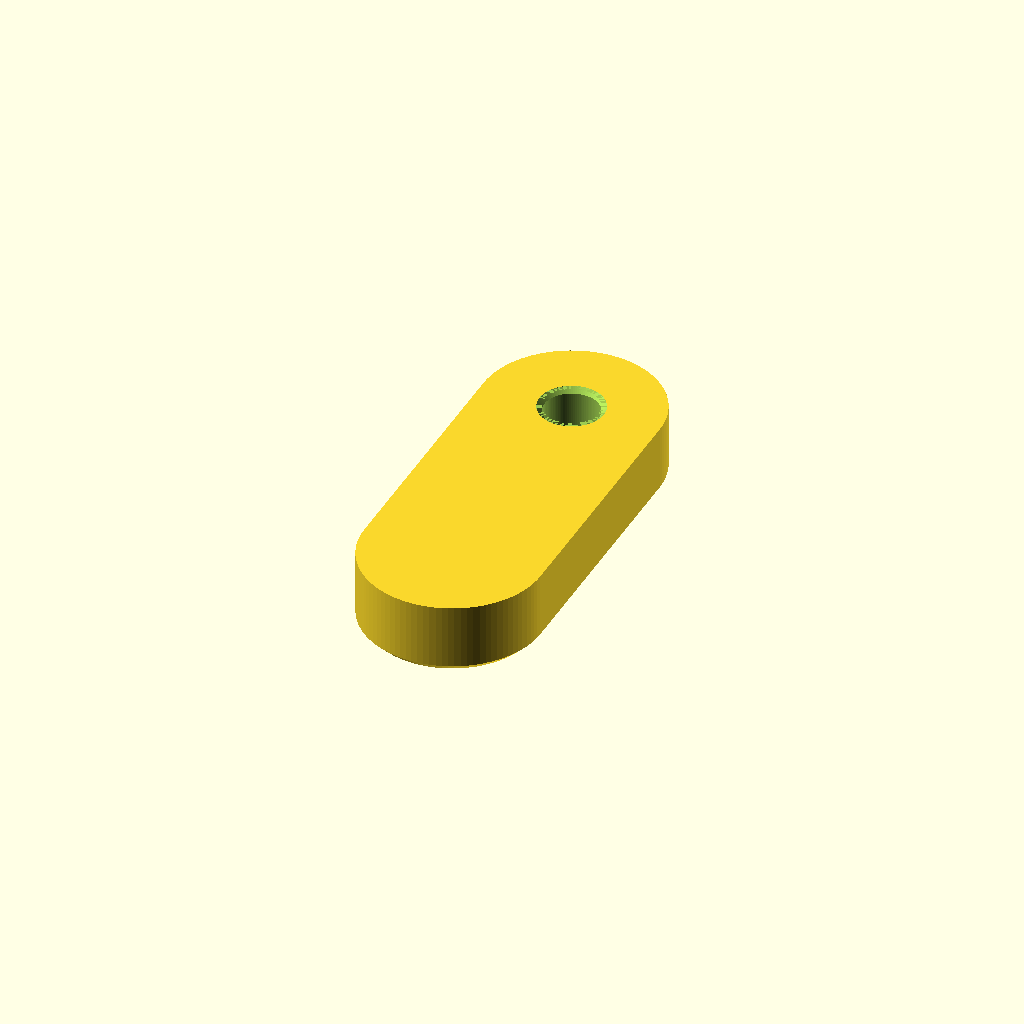
Cell 1: rendered with the file's own defaults.
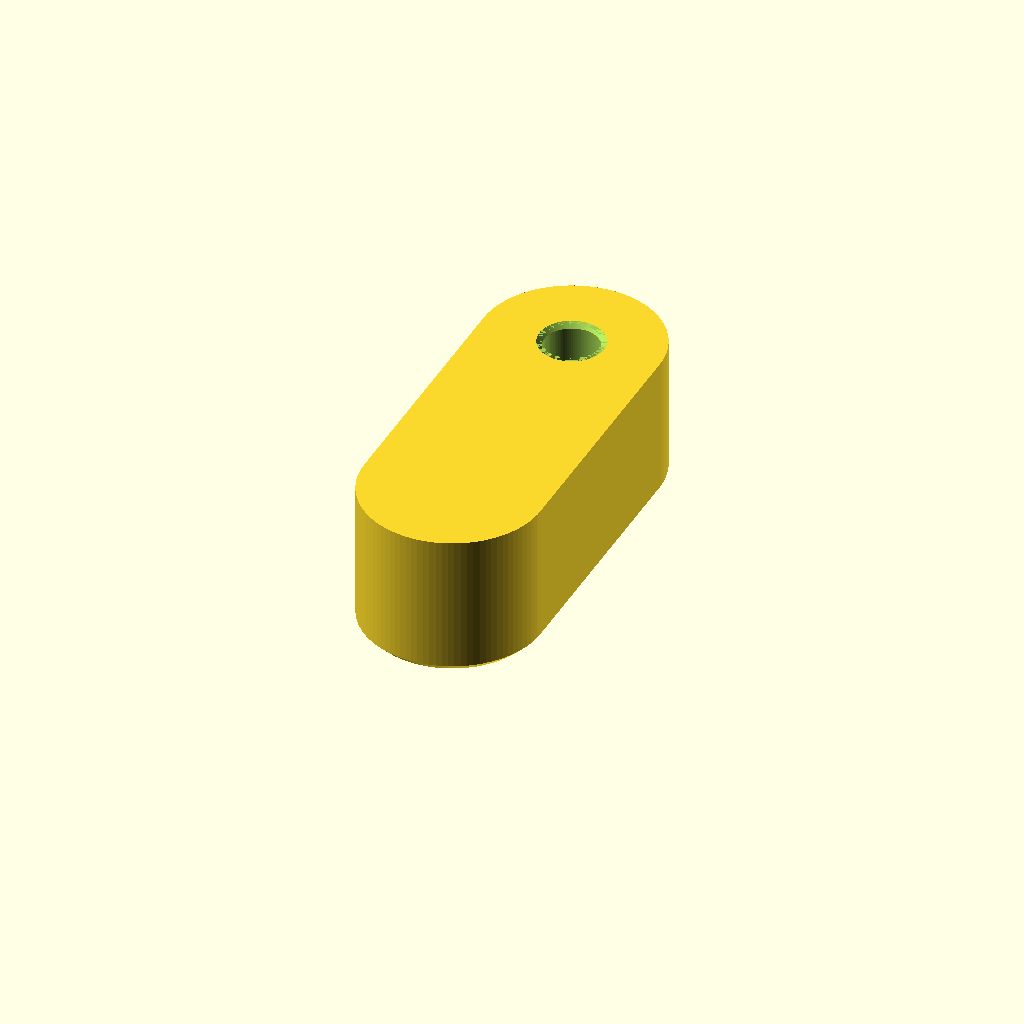
Cell 2 — ft_h set to 11.43, the other parameters unchanged.
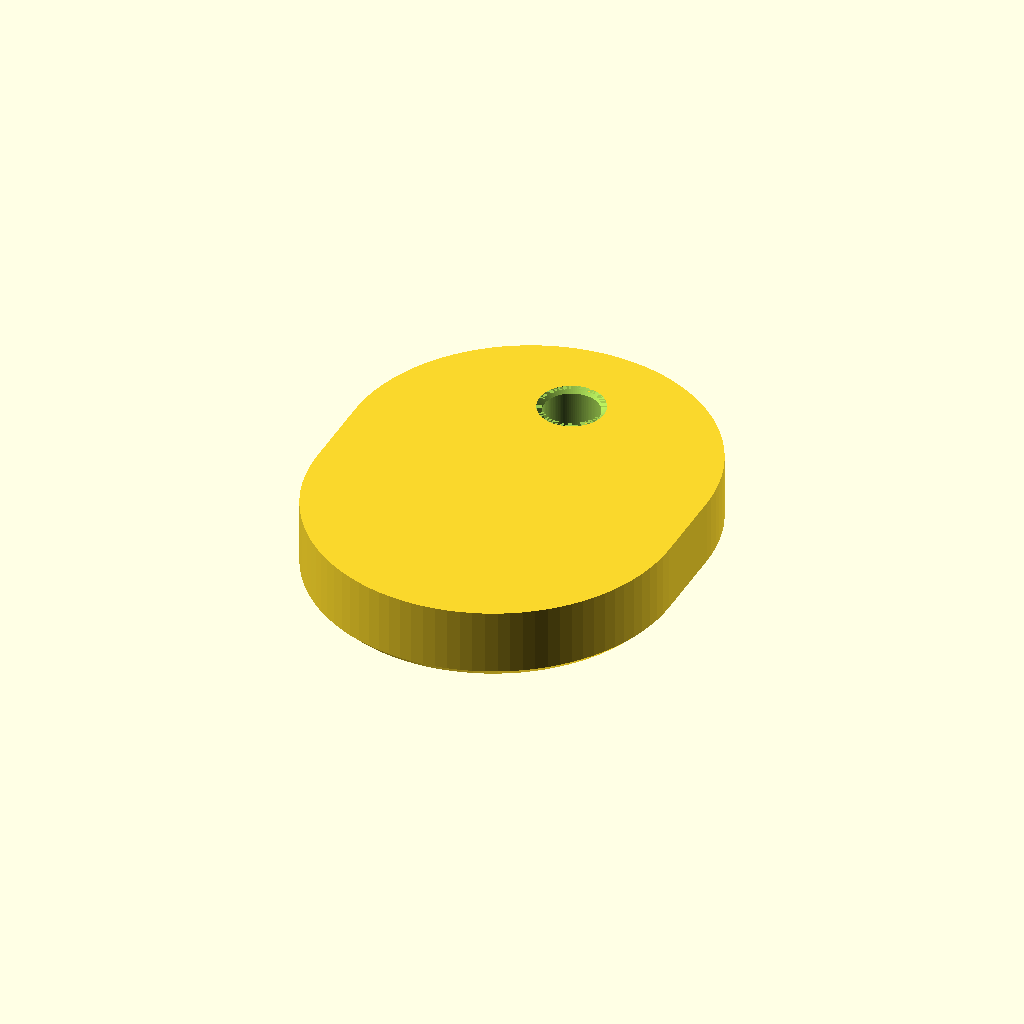
Cell 3: ft_w = 27.94 (everything else at default).
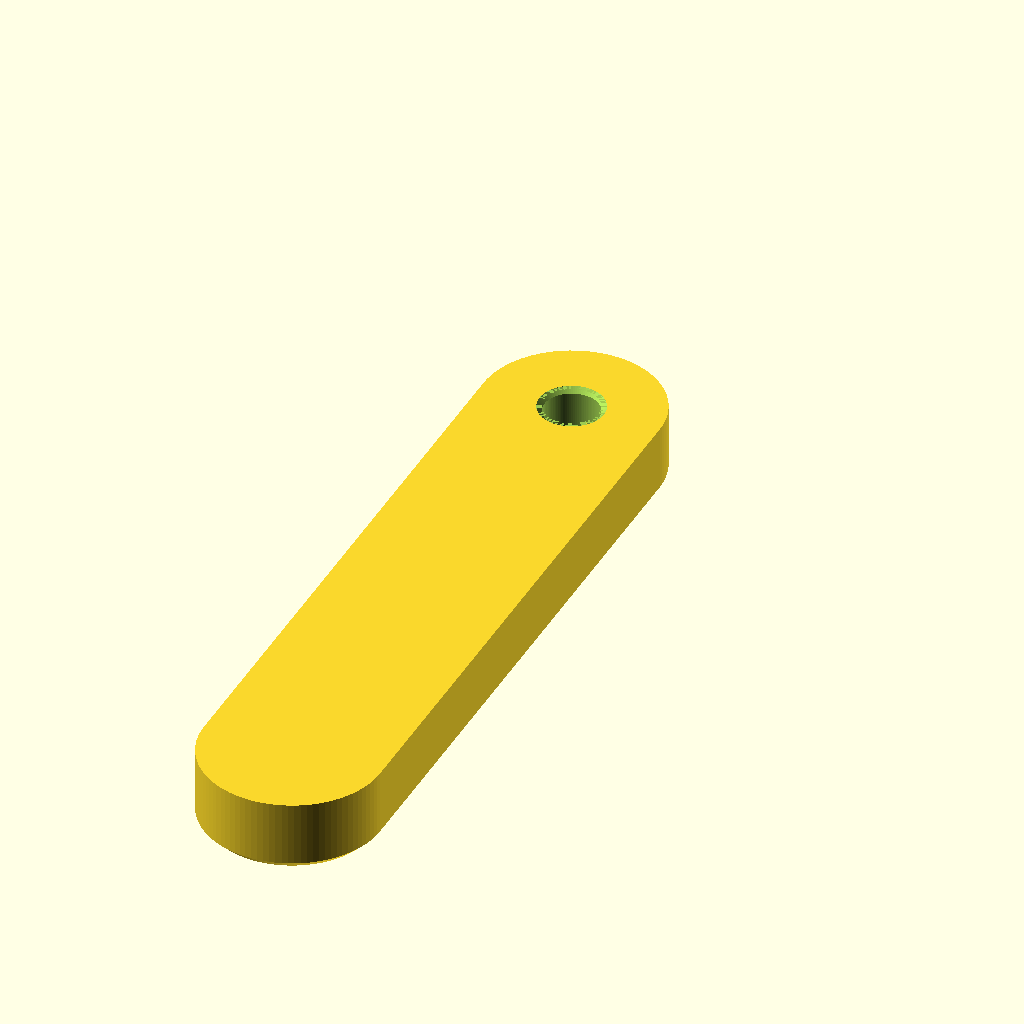
Cell 4: the same model with ft_toe = 54.61.
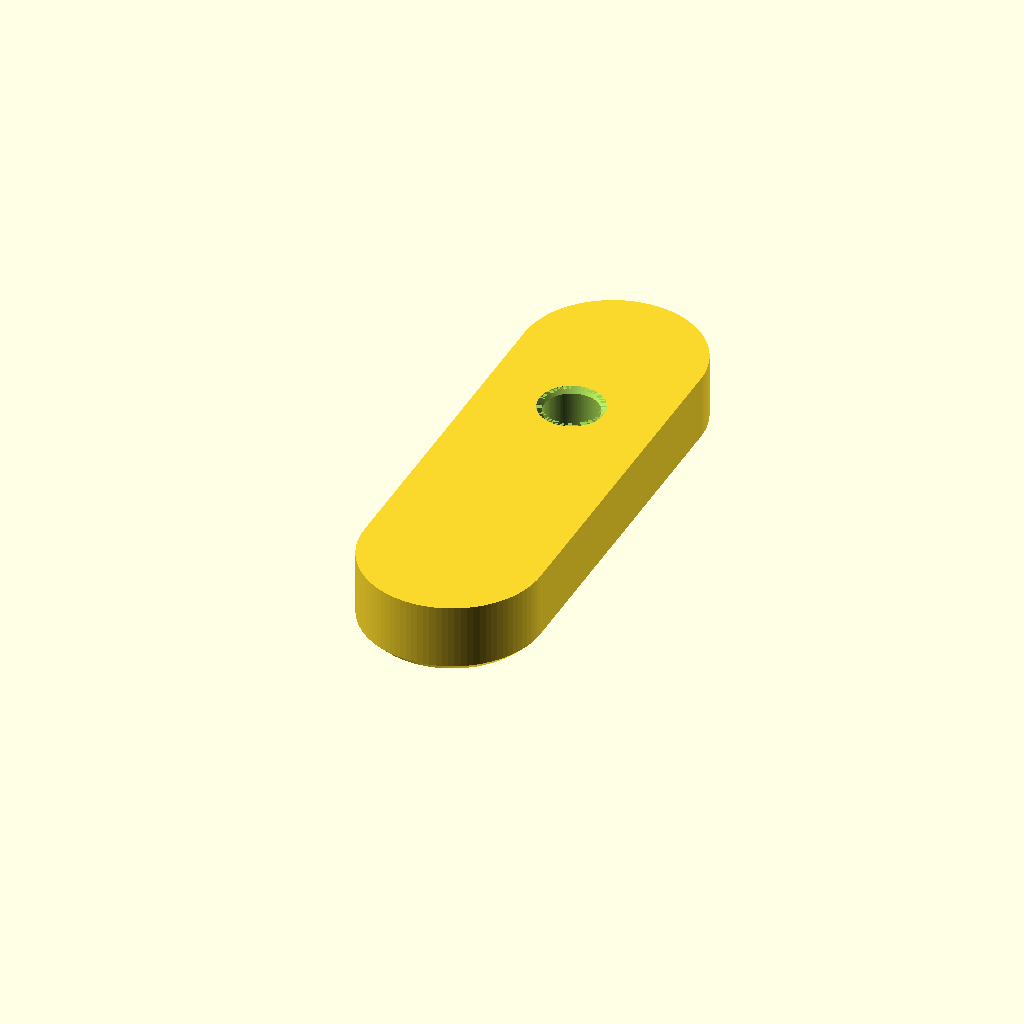
Cell 5: the same model with ft_heel = 13.97.
One fixed orthographic camera (rotation 55°, 0°, 25°; colour scheme Cornfield) for every cell.
The OpenSCAD source (v2/cad/foot.scad):
// ===========================================================================
//  cYbErDeCk v2 - foot.scad
//  The four feet the whole instrument stands on.
//
//      openscad -D 'part="3d"' -o export/stl/foot.stl v2/cad/foot.scad
//
//  IT EXISTS BECAUSE OF ONE DATUM AND ONE COMPONENT. parameters.scad 3:
//
//      foot_h_min = cowl_h() + 1.270 = 5.090
//
//  The display's 18650 holder reaches 1.820 BELOW the deck's own underside and
//  cannot be contained, so cowl.scad covers it and the cowl hangs 3.820 below
//  the back panel. A foot shorter than 5.090 and the deck does not stand on
//  its feet at all -- it stands on its own battery cowl, off centre, on three
//  points and a rock.
//
//  WHERE THEY GO, AND IT IS NOT FOUR EQUAL CORNERS
//  -----------------------------------------------
//  The back panel is 3.175 mm laser-cut acrylic. A laser cannot counterbore,
//  so the panel has no seat for anything, and a foot bonded to it is a foot
//  that peels off the one part that is also the service access. Every foot
//  therefore lands on a fastener that already exists -- a screw passing up
//  through the panel into an M2.5 heat-set insert in the carrier's floor --
//  and the ten holes in parameters.scad's back_screw_pts() are the whole menu.
//  Four of them, picked for the tipping problem below:
//
//      [ 144.780,  80.7125]   slab_screw_pts()[0]   the rear pair, on the
//      [-144.780,  80.7125]   slab_screw_pts()[3]     slab's own screw line
//      [ -82.550, -63.500]    back_screw_kbd[2]     the front pair, the
//      [  82.550, -63.500]    back_screw_kbd[3]       furthest forward there is
//
//  IT PRESSES ON OVER THE SCREW HEAD AND IT IS NOT IN THE CLAMP PATH, and the
//  first draft of this part got that wrong. Drawn the obvious way -- a
//  counterbore in the foot, the head inside it, the foot clamped between the
//  head and the panel -- the whole preload of four of the panel's ten screws
//  runs through TPU:
//
//      O4.500 head on a O5.500/O2.900 counterbore floor   17.15 mm2
//      a hand-tight M2.5, about 354 N                     20.6 MPa
//
//  TPU 95A creeps at 20 MPa. So those four screws would lose their preload
//  over weeks, the back panel's clamp -- whose whole job is fighting the
//  carrier's bow -- would relax at four of ten points, and nothing would ever
//  show it. A TPU part does not belong in a clamp path.
//
//  So the head bears on the PANEL, exactly as it does at the other six holes,
//  and the foot wraps it: a BLIND pocket in the foot's top face, O4.300 on a
//  O4.500 x 2.500 head, which is 0.200 of diametral interference and is the
//  retention, with 0.675 of air above the head so it can NEVER bottom in the
//  pocket -- if it bottomed, the clamp would be back in the TPU. The standing
//  load goes desk -> sole -> top face -> panel -> carrier, all of it in
//  compression and none of it through the screw: 2.921 N per foot over
//  384.661 mm2 of sole [MEASURED off export/stl/foot.stl] is 0.0076 MPa,
//  1/2700 of the stress that killed the first draft.
//    Two consequences worth having. The foot's height no longer depends on
//  how hard anybody tightened anything -- it is the printed height, full
//  stop. And the screws stay M2.5 x 8 at all ten holes, because the foot adds
//  nothing to the stack.
//    Nine of the ten holes are SLOTS (parameters.scad 6: one round datum, N
//  slots, because PMMA and a printed carrier disagree about length by
//  +/-1.5 mm over the screw span) and the foot does not care -- the slot's
//  float is taken up between the panel and the screw, and the foot is located
//  by the head.
//
//  TIPPING IS A LAYOUT PROBLEM AND IT WAS MEASURED, NOT ASSUMED
//  -----------------------------------------------------------
//  This is a desk instrument with a keyboard at the near edge: the heels of
//  the hands land on y = -95.1875, forward of ANY available fastener. Take the
//  enclosure's own mass and centroid off the exported meshes -- slab 416.55 g,
//  back panel 210.53 g, carrier 564.21 g at 1.19 / 1.19 / 1.27 g/cm3, total
//  1191.29 g with its centroid at y +7.6517 [MEASURED 2026-11-07 from
//  export/stl/*.stl] -- and moments about the front contact line give the
//  downward force at the front edge that lifts the rear feet:
//
//      front contact            tips at
//      y = -63.500  (a round pad on the screw)        26.23 N  =  2.675 kgf
//      y = -90.805  (this part's toe)                262.46 N  = 26.763 kgf
//
//  2.675 kgf is a palm resting on the front edge. So a foot that is just a
//  puck on the bolt makes the deck teeter every time somebody leans on it,
//  and the fix is not a bigger foot but a LONGER one: the pad is a stadium
//  34.290 long with the screw 6.985 from its heel, so its toe reaches
//  y = -90.805, which is 4.3825 inside the panel's front edge and 2.4775
//  behind the carrier's own front face -- so the toe bears on panel that is
//  backed by the carrier's 2.495 front rim, not on the 1.905 of unsupported
//  lip outboard of it.
//    The figure is a LOWER BOUND and deliberately: the keyboard, the display,
//  the Feather, the six controls and every screw are left out of it, and all
//  of them sit behind y = -63.500, so each one only raises the threshold.
//    One part, four off, all four fitted in the SAME orientation, toe toward
//  -Y. At the rear positions the toe then points inboard, which is free: the
//  rear feet are 14.475 from the rear edge and nothing tips backwards. The
//  part is drawn in the orientation it is fitted in, with the screw axis on
//  the origin, so placing it is a translate and never a rotate -- a rotate is
//  a thing that gets forgotten.
//
//  ROCKING IS NOT A LAYOUT PROBLEM AND NO ARRANGEMENT FIXES IT
//  ----------------------------------------------------------
//  Three points define a plane. A rigid body on FOUR contacts bears on all
//  four only if the four soles are coplanar to within the structure's own
//  flexure, and that is kinematics -- moving the feet does not change it.
//  Stating it plainly, with the numbers, because the alternative is a comment
//  that claims the feet "self-level" and does not:
//
//    * TPU 95A's tensile modulus is 56 +/- 3 MPa along the build Z, measured
//      on 3D-PRINTED samples to ASTM D3039 [VENDOR UltiMaker TPU 95A TDS
//      V2.01 09/2025]. Z is the right column: the part prints top-face-down,
//      so the load axis IS the build axis. (The 26 MPa in circulation is the
//      pre-2022 sheet and is retired.)
//    * As a solid pad that is E*A/h = 56 * 384.661 / 5.715 = 3769 N/mm. The
//      deck's own weight is 2.921 N per foot, so self-weight settles the pad
//      0.0008 mm. IT DOES NOT SELF-LEVEL, and because the foot is press-on
//      there is no preload to level it with either -- which is the honest
//      version of a story the first draft told the other way round.
//
//  So the residual rock is exactly the worst non-coplanarity of the four
//  soles as BUILT: four printed pad heights, plus the back panel's flatness
//  over the 165.100 x 144.213 mm rectangle the feet stand on. Neither is
//  sourced in this repository and neither is guessed at here. The procedure
//  that closes it: print the four feet in one job, micrometer the four
//  heights, and shim the short ones with PET film under the top face -- the
//  top face is flat and square to the sole for exactly that reason. If the
//  measured spread turns out worse than a shim should carry, the sole is flat
//  and unobstructed and a bought self-adhesive elastomer bumper with a
//  published load-deflection curve drops onto it without redrawing anything.
//
//  WHAT IT IS MADE OF, AND WHY IT IS THE ONLY PART THAT IS NOT PETG OR PMMA
//  -----------------------------------------------------------------------
//  TPU 95A, 96 Shore A / 48 Shore D [VENDOR, same TDS, ISO 7619-1]. The cost
//  is real and is stated: a second filament and a second print job for 4
//  parts weighing a few grams. What buys it is friction. The deck is TYPED
//  ON -- lateral impulses, 61 keys, both hands -- and a rigid PETG pad on a
//  desk slides, so the instrument would walk away from the user while it was
//  being played. The coefficient of friction of printed TPU on a desk surface
//  is NOT SOURCED; closing it is a spring gauge and a drag test on the real
//  pads, which is also the only way to learn it for a specific desk.
//
//  PRINT IT SOLE DOWN, which is the orientation the pocket decides. The
//  pocket is blind in the top face, so sole-down it opens UPWARD and there is
//  no bridge anywhere; the only overhang in the part is the sole's 0.635
//  chamfer, at 45 degrees. Top-face-down it would ask for a O4.300 bridge
//  across the pocket in a material that bridges badly. Sole-down also puts
//  the sole on the bed, which is the flattest surface a printer makes, and
//  the sole is the one face whose flatness this part is for.
//
//  AND THE COST IN HEIGHT, recorded because somebody will want it: the deck's
//  front edge stands deck_t + 5.715 = 37.465 mm above the desk.
// ===========================================================================

include <parameters.scad>
use <lib/util.scad>

part = "3d";

//  EVERY LOCAL IS PREFIXED ft_. parameters.scad 3 declares foot_h_min and
//  nothing else about the foot; writing `foot_h` here as a bare name would be
//  one keystroke from redefining a datum for the whole scope, which is the
//  mistake that silently redefined the deck's depth in knob.scad.
ft_h       = 5.715;         // [DERIVED] 9 x grid, and it is FORCED rather
                            //   than chosen: foot_h_min is 5.090 and 8 x grid
                            //   is 5.080, which misses it by 0.010. 9 x grid
                            //   is the smallest grid multiple that clears the
                            //   cowl, and the 0.625 it clears by is on top of
                            //   the 1.270 of air foot_h_min already carries.
ft_w       = 13.970;        // [DERIVED] 22 x grid, and it is bracketed from
                            //   above: the rear feet sit on screw_x = 144.780
                            //   and the panel's edge is at body_w/2 = 152.300,
                            //   so a half-width over 7.520 hangs off the deck.
                            //   6.985 leaves 0.535.
ft_toe     = 27.305;        // [DERIVED] 43 x grid, screw to toe. Solved from
                            //   the tipping figures in the header: it is what
                            //   puts the front contact at y = -90.805.
ft_heel    = 6.985;         // [DERIVED] 11 x grid = ft_w/2, so the heel is a
                            //   semicircle centred on the screw. At the rear
                            //   positions that leaves 7.490 to the panel's
                            //   rear edge; any more and the rear feet hang
                            //   over it.
ft_l       = ft_toe + ft_heel;      // [DERIVED] 34.290 = 54 x grid
ft_cham    = 0.635;         // [DESIGN] 1 x grid, 45 deg at the sole. A square
                            //   TPU edge catches and peels when the deck is
                            //   dragged across a desk, which is the one thing
                            //   that is certain to happen to it.

//  THE HEAD. These two belong in parameters.scad 6 beside the clearance
//  diameters and they are NOT there -- back_t's own comment already leans on
//  the 2.500 in prose ("a cap head is 2.500 tall") without declaring it. They
//  are ft_-prefixed locals here rather than bare names for the usual reason,
//  and the value is reported upward rather than added to a file this one does
//  not own.
ft_head_d  = 4.500;         // [STANDARD] ISO 4762 M2.5, dk
ft_head_h  = 2.500;         // [STANDARD] ISO 4762 M2.5, k. The same 2.500
                            //   parameters.scad 3 already quotes.
ft_pocket_d = ft_head_d - 0.200;    // [DESIGN] 4.300. 0.200 of diametral
                            //   interference = 4.4 % strain on the pocket's
                            //   wall, which TPU takes and returns. This is
                            //   the whole retention: push it on, pull it off.
ft_pocket_h = ft_head_h + 0.675;    // [DERIVED] 3.175 = 5 x grid, and the
                            //   0.675 is the number that matters: the head
                            //   must never reach the pocket's floor, because
                            //   the moment it does, the clamp load is back in
                            //   the TPU and the creep argument above applies.
                            //   It is also exactly the relief the back panel
                            //   leaves over the display's own screw heads.
ft_lead    = 0.400;         // [DESIGN] a 45 deg lead-in at the pocket's
                            //   mouth. Pressing a 0.200-interference TPU
                            //   pocket onto a hex-socket head by hand with no
                            //   lead-in is how the mouth tears.

//  THE SOLID FLOOR UNDER THE POCKET: ft_h - ft_pocket_h = 2.540, and it is
//  what makes the sole an unbroken surface. There is no screw hole through
//  this part at all, which is why the sole is 384.741 mm2 rather than 361 and
//  why a bought bumper can be stuck to it later.
//  [MEASURED] 384.6606 mm2 over 98 faces, off the exported mesh.

//  The plan: a stadium, inset by i. A stadium and not a rounded rectangle
//  because a one-screw pad has no corner worth having -- and rrect() clamps
//  r to w/2 - 0.001, so asking for exactly w/2 gives the stadium and not a
//  degenerate hull.
module ft_plan(i) {
    translate([0, (ft_heel - ft_toe)/2])
        rrect(ft_w - 2*i, ft_l - 2*i, ft_w/2 - i);
}

module foot_3d() {
    difference() {
        //  Sole on z = 0, top face on z = ft_h, screw axis on the origin.
        //  The plan is CONVEX, so hull() of the chamfer slice and the body is
        //  exact rather than an approximation of a chamfer.
        hull() {
            linear_extrude(eps) ft_plan(ft_cham);
            translate([0, 0, ft_cham])
                linear_extrude(ft_h - ft_cham) ft_plan(0);
        }
        //  The head's pocket, blind, down from the TOP face. Both cuts
        //  overshoot the top face by 1.000 rather than stopping on it: a cut
        //  that ends exactly on a face leaves coplanar faces, which is the
        //  other half of the family of CGAL failures this repo has paid for.
        //  The thinnest wall is (ft_w - ft_pocket_d)/2 - ft_lead = 4.435.
        translate([0, 0, ft_h - ft_pocket_h])
            cylinder(d = ft_pocket_d, h = ft_pocket_h + 1);
        translate([0, 0, ft_h - ft_lead])
            cylinder(d1 = ft_pocket_d, d2 = ft_pocket_d + 2*ft_lead,
                     h = ft_lead);
        translate([0, 0, ft_h - 0.001])
            cylinder(d = ft_pocket_d + 2*ft_lead, h = 1);
    }
}

foot_3d();
Parameter table extracted from the source (name, type, default, range or options):
part: string, default "3d"
ft_h: number, default 5.715
ft_w: number, default 13.97
ft_toe: number, default 27.305
ft_heel: number, default 6.985
ft_cham: number, default 0.635
ft_head_d: number, default 4.5
ft_head_h: number, default 2.5
ft_lead: number, default 0.4
